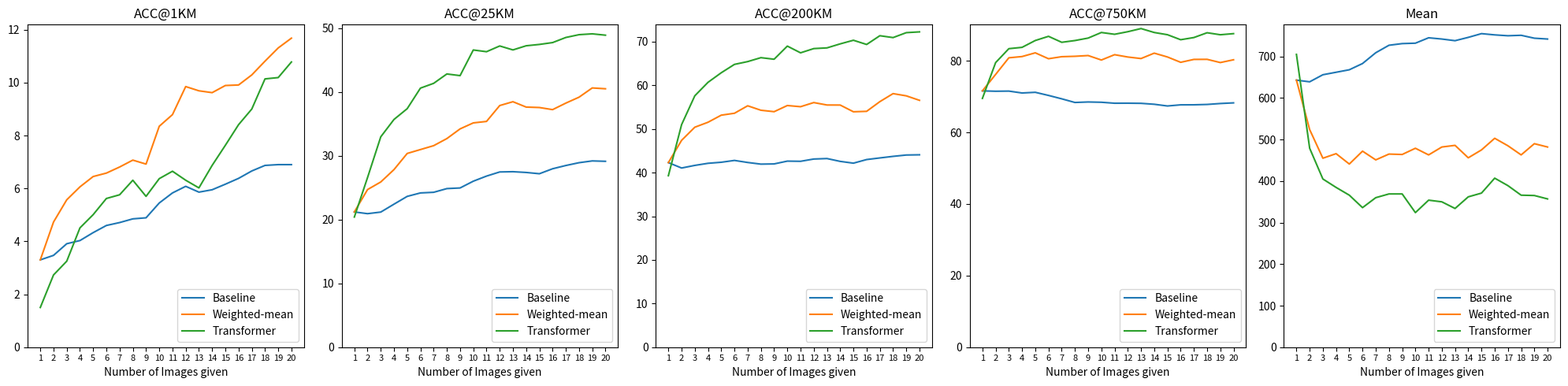

Source code (Python): (Note: this script raises an exception after producing the figure.)
import matplotlib.pyplot as plt
import numpy as np


x = [i for i in range(1,21)]
baselineY1 = [3.30,3.47,3.91,4.03,4.33,4.60,4.71,4.85,4.89,5.45,5.83,6.08,5.86,5.95,6.16,6.38,6.66,6.87,6.9,6.9]
baselineY25 = [21.20,20.93,21.18,22.42,23.64,24.18,24.28,24.86,24.96,26.02,26.82,27.47,27.51,27.39,27.19,27.97,28.48,28.92,29.20,29.14]
baselineY200 = [42.30,41.06,41.66,42.14,42.38,42.80,42.33,41.95,42,42.64,42.6,43.12,43.23,42.58,42.17,43,43.37,43.73,44.04,44.09]
baselineY750 = [71.60,71.50,71.54,71.01,71.20,70.33,69.38,68.36,68.50,68.42,68.15,68.16,68.12,67.86,67.38,67.7,67.71,67.81,68.07,68.25]
baselinemedian = [306.5,427,479,492,505,567,578,592,593,594,607,591,591.4,596,614,611,618,603,598,601]
baselinemean = [643,639,656,662,668,683,709,727,731,732,745,742,738,746,755,752,749.9,751,744,742]
weightmeanY1 = [3.30,4.73,5.57,6.06,6.45,6.58,6.81,7.07,6.92,8.35,8.79,9.85,9.69,9.62,9.89,9.91,10.29,10.81,11.31,11.68]
weightmeanY25 = [21.20,24.71,25.90,27.84,30.37,30.98,31.59,32.70,34.22,35.16,35.39,37.88,38.48,37.64,37.57,37.24,38.26,39.19,40.64,40.51]
weightmeanY200 = [42.30,47.4,50.41,51.55,53.17,53.61,55.32,54.30,53.97,55.38,55.11,56.06,55.50,55.49,53.95,54.05,56.27,58.11,57.60,56.57]
weightmeanY750 = [71.60,76.2,80.84,81.19,82.23,80.58,81.15,81.26,81.47,80.22,81.71,81.06,80.63,82.14,81.07,79.58,80.39,80.41,79.51,80.29]
weightmeanmedian = [306.5,233.6,197,190,173,169,158,158,149,143,145,142.1,142.5,142,167,161,138,134,117,133]
weightmeanmean = [643, 524,455,466,441,472,451,465,464,479,463,482,486,456,475,503,485,463,490,482]
transformerY1 = [1.50,2.73,3.25,4.51,5.01,5.62,5.76,6.31,5.70,6.37,6.65,6.31,6.02,6.87,7.63,8.41,9,10.14,10.19,10.78]
transformerY25 = [20.40,26.60,32.98,35.70,37.39,40.61,41.36,42.83,42.57,46.59,46.32,47.22,46.6,47.25,47.46,47.75,48.55,48.99,49.12,48.91]
transformerY200 = [39.30,51.00,57.61,60.70,62.89,64.81,65.45,66.35,65.99,69,67.46,68.43,68.59,69.51,70.34,69.37,71.38,70.95,72.08,72.26]
transformerY750 = [69.50,79.50,83.39,83.76,85.67,86.84,85.17,85.66,86.35,87.91,87.41,88.13,89.01,87.91,87.29,85.89,86.50,87.84,87.28,87.59]
transformermedian = [323,191,128,119.3,101.6,88.2,72,74,47.7,47.7,42.4,45.5,35.6,35.4,35,31,30.2,29.6,30.2,30.6]
transformermean = [705,479,405,384.7,366,336,360,369,369,324,354,350,334,362,371,407,389,366,365.2,357]

#We not plot all the Y1s together, all the Y25s together, etc. We also plot the median and the mean. So that is 6 subplots in total.
fig, axs = plt.subplots(1, 5, figsize=(20, 5))
axs[0].plot(x, baselineY1, label='Baseline')
axs[0].plot(x, weightmeanY1, label='Weighted-mean')
axs[0].plot(x, transformerY1, label='Transformer')
axs[0].set_title('ACC@1KM')
axs[0].legend()
#axs[0].set_ylim(top=100)

axs[1].plot(x, baselineY25, label='Baseline')
axs[1].plot(x, weightmeanY25, label='Weighted-mean')
axs[1].plot(x, transformerY25, label='Transformer')
axs[1].set_title('ACC@25KM')
axs[1].legend()
#axs[1].set_ylim(top=100)

axs[2].plot(x, baselineY200, label='Baseline')
axs[2].plot(x, weightmeanY200, label='Weighted-mean')
axs[2].plot(x, transformerY200, label='Transformer')
axs[2].set_title('ACC@200KM')
axs[2].legend()
#axs[2].set_ylim(top=100)

axs[3].plot(x, baselineY750, label='Baseline')
axs[3].plot(x, weightmeanY750, label='Weighted-mean')
axs[3].plot(x, transformerY750, label='Transformer')
axs[3].set_title('ACC@750KM')
axs[3].legend()
#axs[3].set_ylim(top=100)

#axs[4].plot(x, baselinemedian, label='Baseline Median')
#axs[4].plot(x, weightmeanmedian, label='Weight Mean Median')
#axs[4].plot(x, transformermedian, label='Transformer Median')
#axs[4].set_title('Median')
#axs[4].legend()

axs[4].plot(x, baselinemean, label='Baseline')
axs[4].plot(x, weightmeanmean, label='Weighted-mean')
axs[4].plot(x, transformermean, label='Transformer')
axs[4].set_title('Mean')
axs[4].legend()
#make all the x_ticks into x 
#we also set ymin to 0 for all the subplots
for ax in axs:
    ax.set_xticks(x)
    ax.set_ylim(bottom=0)
    ax.set_xlabel('Number of Images given')
    #Make the xticks a bit smaller/fit better
    ax.tick_params(axis='x', labelsize=8)
    ax.legend(loc='lower right')

plt.tight_layout()
#we save the pdf in notebooks/team/plot.pdf
plt.savefig('notebooks/team/plot.pdf')
plt.show()
